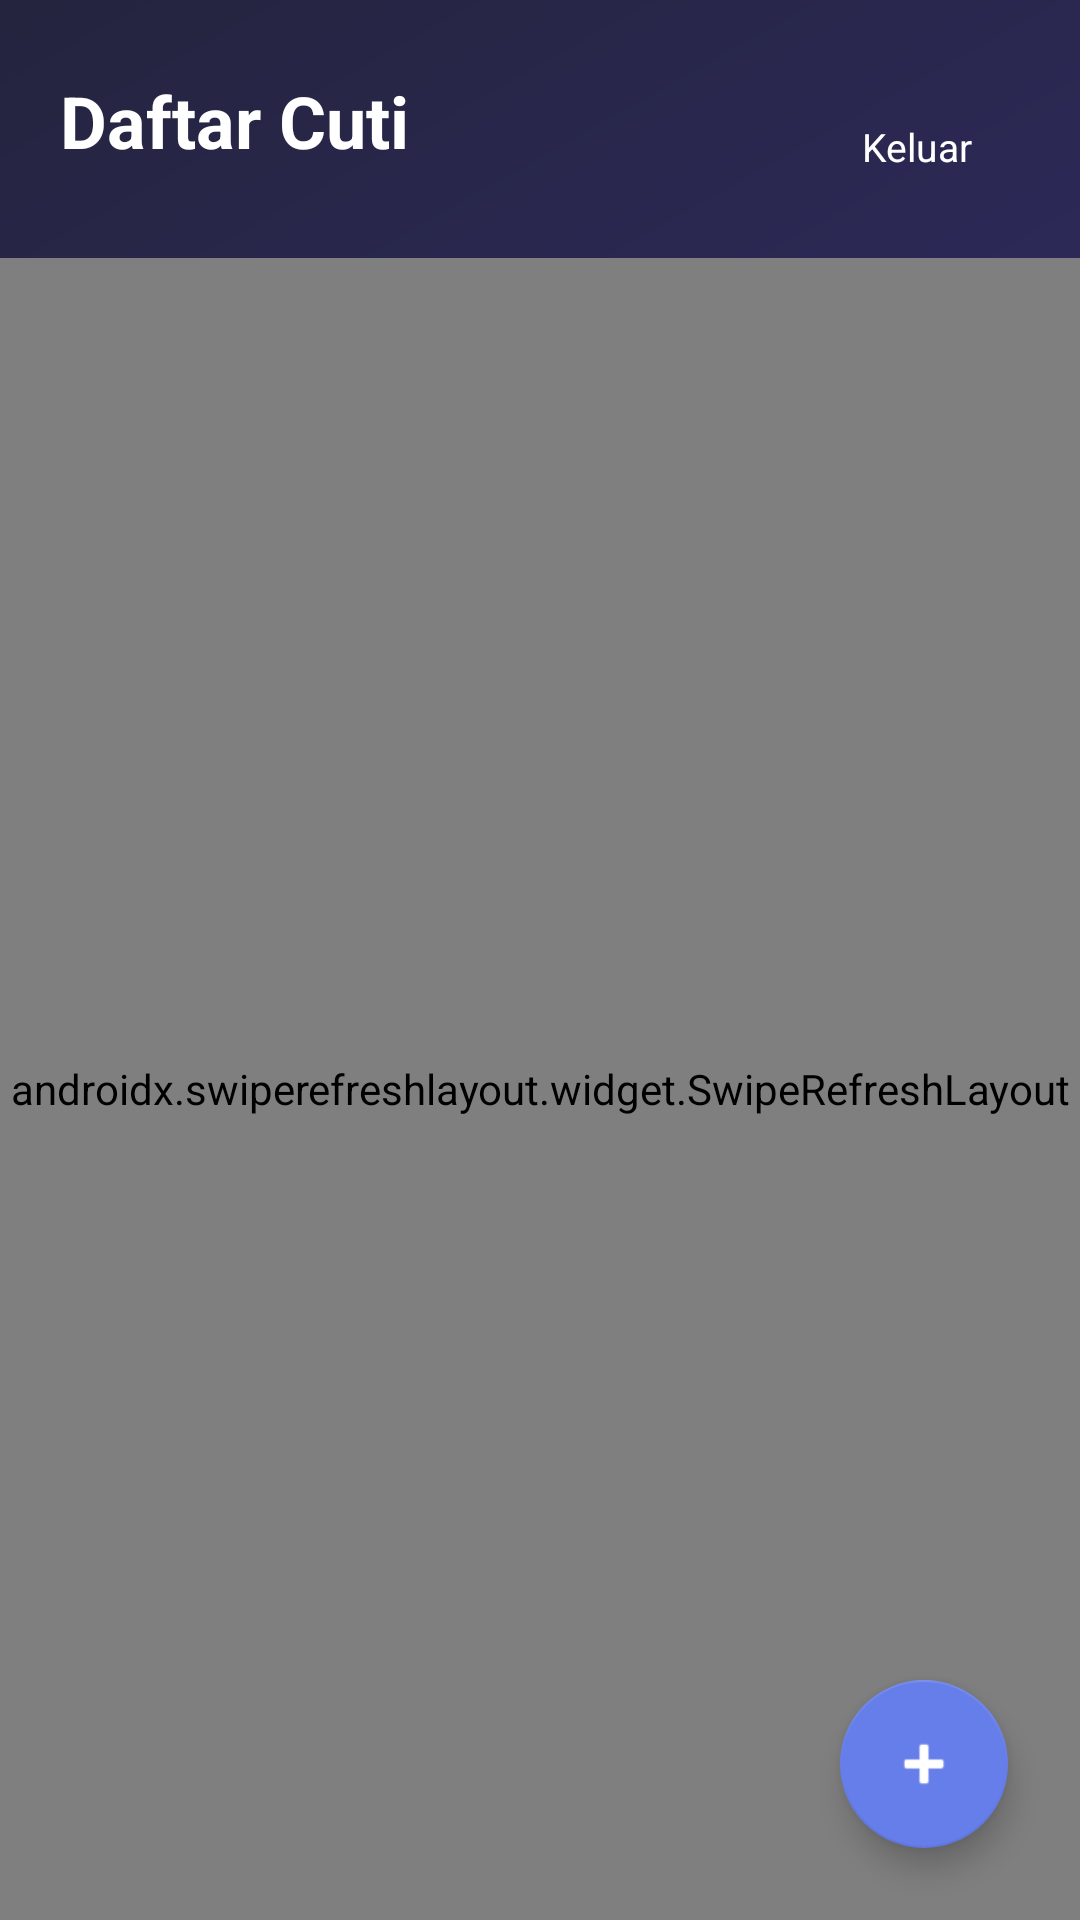

The Android layout XML behind this screen, and the referenced resources:
<!-- AndroidManifest.xml: application theme Theme.CutiTaruna -->
<!-- res/layout/activity_main.xml -->
<?xml version="1.0" encoding="utf-8"?>
<FrameLayout xmlns:android="http://schemas.android.com/apk/res/android"
    xmlns:app="http://schemas.android.com/apk/res-auto"
    android:layout_width="match_parent"
    android:layout_height="match_parent">

    <LinearLayout
        android:layout_width="match_parent"
        android:layout_height="match_parent"
        android:orientation="vertical">

        
        <LinearLayout
            android:layout_width="match_parent"
            android:layout_height="wrap_content"
            android:orientation="horizontal"
            android:gravity="center_vertical"
            android:paddingHorizontal="20dp"
            android:paddingTop="24dp"
            android:paddingBottom="12dp">

            <LinearLayout
                android:layout_width="0dp"
                android:layout_height="wrap_content"
                android:layout_weight="1"
                android:orientation="vertical">

                <TextView
                    android:layout_width="wrap_content"
                    android:layout_height="wrap_content"
                    android:text="Daftar Cuti"
                    android:textColor="@color/text_light"
                    android:textSize="24sp"
                    android:textStyle="bold" />

                <TextView
                    android:id="@+id/tvName"
                    android:layout_width="wrap_content"
                    android:layout_height="wrap_content"
                    android:text=""
                    android:textColor="@color/text_muted"
                    android:textSize="13sp" />
            </LinearLayout>

            <TextView
                android:id="@+id/btnLogout"
                android:layout_width="wrap_content"
                android:layout_height="wrap_content"
                android:background="@drawable/bg_input"
                android:text="Keluar"
                android:textColor="@color/text_light"
                android:textSize="13sp"
                android:paddingHorizontal="16dp"
                android:paddingVertical="10dp"
                android:clickable="true"
                android:focusable="true" />
        </LinearLayout>

        <androidx.swiperefreshlayout.widget.SwipeRefreshLayout
            android:id="@+id/swipe"
            android:layout_width="match_parent"
            android:layout_height="0dp"
            android:layout_weight="1">

            <FrameLayout
                android:layout_width="match_parent"
                android:layout_height="match_parent">

                <androidx.recyclerview.widget.RecyclerView
                    android:id="@+id/rvCuti"
                    android:layout_width="match_parent"
                    android:layout_height="match_parent"
                    android:paddingHorizontal="16dp"
                    android:paddingBottom="90dp"
                    android:clipToPadding="false" />

                <TextView
                    android:id="@+id/tvEmpty"
                    android:layout_width="wrap_content"
                    android:layout_height="wrap_content"
                    android:layout_gravity="center"
                    android:text="Belum ada pengajuan cuti.\nTekan + untuk mengajukan."
                    android:gravity="center"
                    android:textColor="@color/text_muted"
                    android:visibility="gone" />
            </FrameLayout>
        </androidx.swiperefreshlayout.widget.SwipeRefreshLayout>
    </LinearLayout>

    <com.google.android.material.floatingactionbutton.FloatingActionButton
        android:id="@+id/fabAdd"
        android:layout_width="wrap_content"
        android:layout_height="wrap_content"
        android:layout_gravity="bottom|end"
        android:layout_margin="24dp"
        android:src="@android:drawable/ic_input_add"
        app:tint="@color/text_light"
        app:backgroundTint="@color/accent_indigo" />

</FrameLayout>
<!-- resources referenced by this layout -->
<resources>
  <color name="accent_indigo">#667EEA</color>
  <color name="text_light">#FFFFFFFF</color>
  <color name="text_muted">#C7CCE5</color>
  <style name="Theme.CutiTaruna" parent="Theme.MaterialComponents.NoActionBar">
          <item name="colorPrimary">@color/accent_indigo</item>
          <item name="colorOnPrimary">@color/text_light</item>
          <item name="colorSecondary">@color/accent_purple</item>
          <item name="colorOnSecondary">@color/text_light</item>
          <item name="android:windowBackground">@drawable/bg_gradient</item>
          <item name="android:statusBarColor">@color/grad_top</item>
          <item name="android:navigationBarColor">@color/grad_bottom</item>
          <item name="android:textColorPrimary">@color/text_light</item>
          <item name="android:textColorSecondary">@color/text_muted</item>
          <item name="android:textColorHint">@color/hint</item>
      </style>
  <color name="accent_purple">#764BA2</color>
  <!-- drawable bg_gradient (drawable) -->
  <?xml version="1.0" encoding="utf-8"?>
  <shape xmlns:android="http://schemas.android.com/apk/res/android" android:shape="rectangle">
      <gradient
          android:type="linear"
          android:angle="135"
          android:startColor="@color/grad_top"
          android:centerColor="@color/grad_mid"
          android:endColor="@color/grad_bottom" />
  </shape>
  <color name="grad_top">#0F0C29</color>
  <color name="grad_bottom">#24243E</color>
  <color name="hint">#8A90B5</color>
  <color name="grad_mid">#302B63</color>
</resources>
